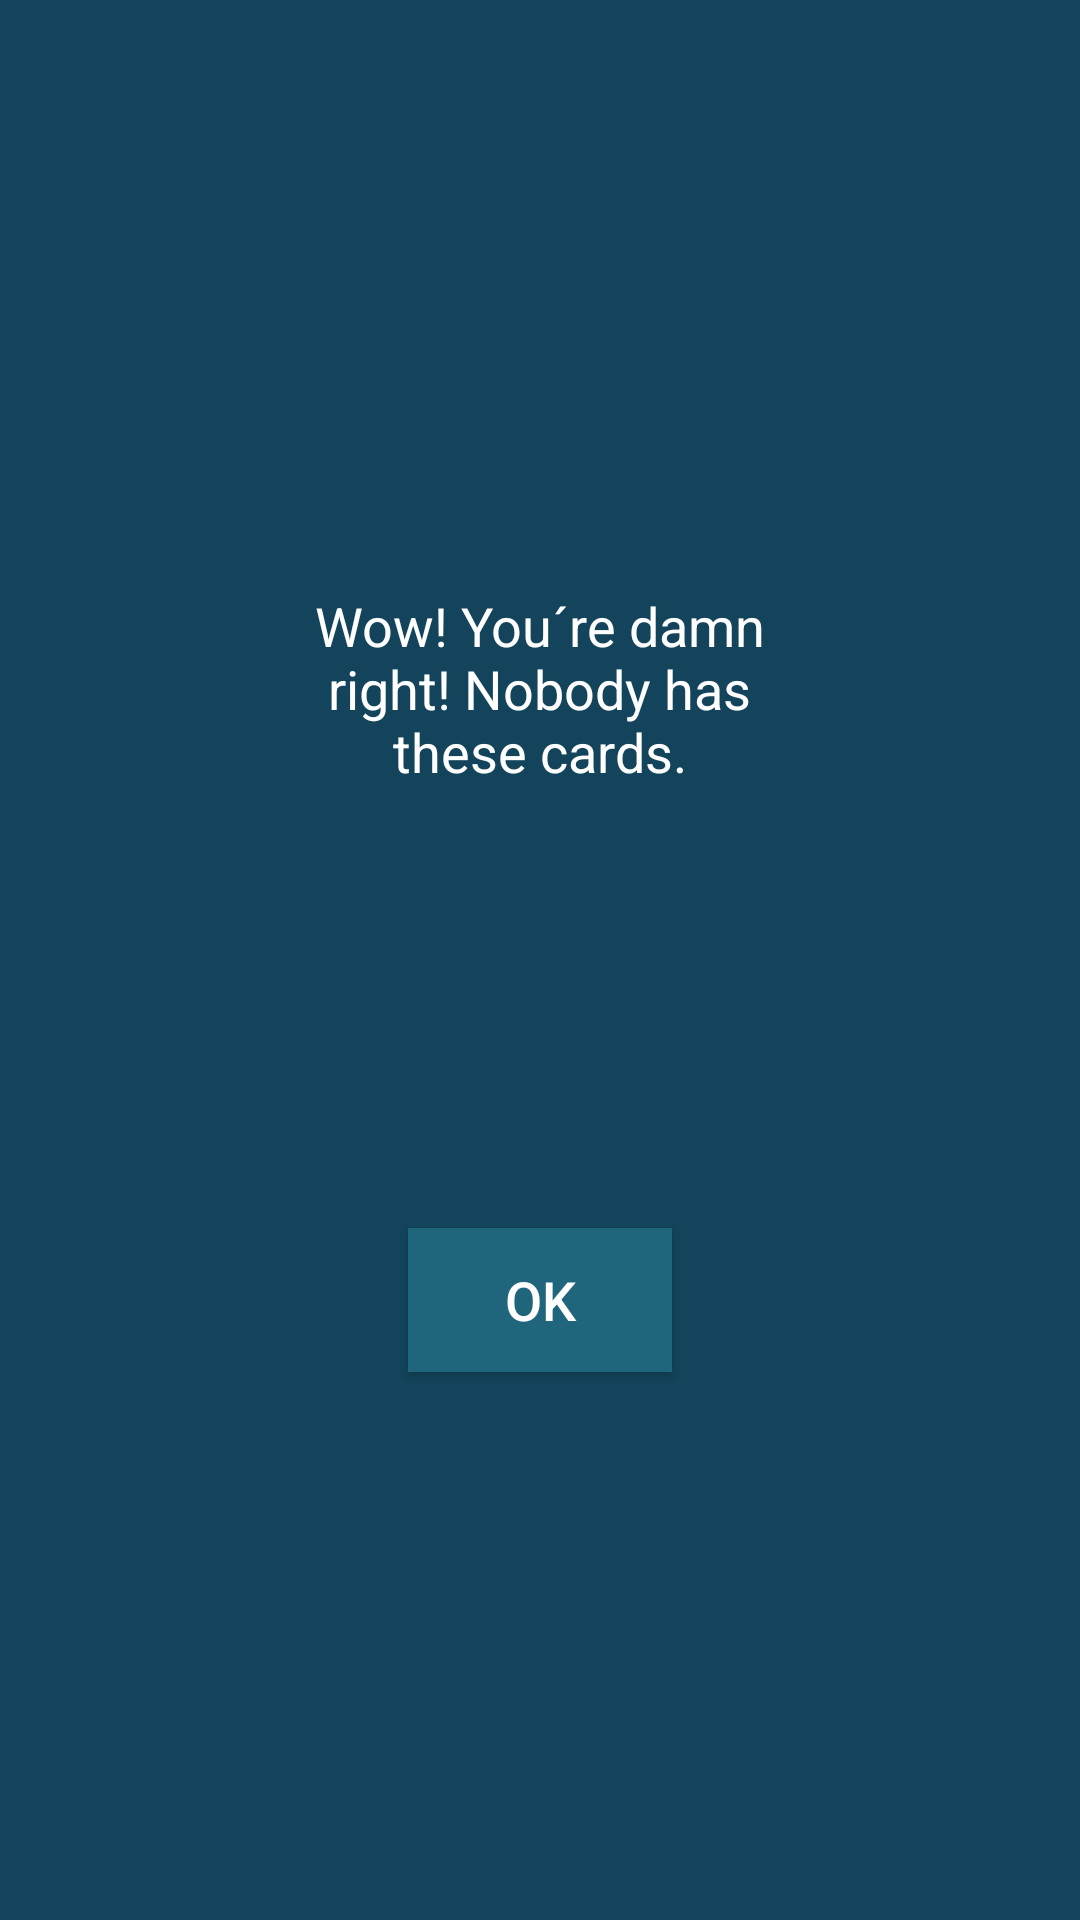

Write the Android layout XML for this screen, with the resource values it uses.
<!-- AndroidManifest.xml: application theme mordThemeNotTurn -->
<!-- res/layout/popup_nobody_has_cards.xml -->
<?xml version="1.0" encoding="utf-8"?>
<LinearLayout xmlns:android="http://schemas.android.com/apk/res/android"
    android:layout_width="match_parent"
    android:layout_height="match_parent"
    android:background="@color/colorOtherTurn"
    android:alpha="20"
    android:weightSum="1"
    android:orientation="vertical">

    <TextView
        android:layout_width="wrap_content"
        android:layout_height="wrap_content"
        android:text=" "
        android:id="@+id/textView6"
        android:layout_gravity="center_horizontal"
        android:layout_weight="0.35" />

    <TextView
        android:layout_width="179dp"
        android:layout_height="wrap_content"
        android:text="@string/txt_nobody_has_cards"
        android:id="@+id/textView5"
        android:layout_weight="0.29"
        android:layout_gravity="center_horizontal"
        android:textSize="18dp"
        android:textColor="@color/colorFont"
        android:textAlignment="center" />

    <Button
        android:layout_width="wrap_content"
        android:layout_height="wrap_content"
        android:text="OK"
        android:id="@+id/btn_ok_suspect"
        android:layout_gravity="center_horizontal"
        android:onClick="onClickOK"
        android:background="@color/colorOtherTurnLight"
        android:textSize="18sp"
        android:textColor="@color/colorFont" />

</LinearLayout>
<!-- resources referenced by this layout -->
<resources>
  <color name="colorFont">#ffffff</color>
  <color name="colorOtherTurn">#13445b</color>
  <color name="colorOtherTurnLight">#1f657c</color>
  <string name="txt_nobody_has_cards">Wow! You´re damn right! Nobody has these cards.</string>
  <style name="mordThemeNotTurn" parent="AppTheme">
          <item name="colorPrimary">@color/colorOtherTurn</item>
          <item name="colorPrimaryDark">@color/colorOtherTurnLight</item>
          <item name="android:colorBackground">@color/colorBackground</item>
          <item name="android:textColorPrimary">@color/colorFont</item>
          <item name="colorButtonNormal">@color/colorOtherTurnLight</item>
          <item name="colorAccent">@color/colorOtherTurnLight</item>
          <item name="android:colorForeground">@color/dim_foreground_material_light</item>
  
      </style>
  <style name="AppTheme" parent="android:Theme.Holo.Light">
          
  
  
          <item name="android:colorBackground">@color/colorBackground</item>
          <item name="android:textColorPrimary">@color/colorFont</item>
  
      </style>
  <color name="colorBackground">#262626</color>
</resources>
